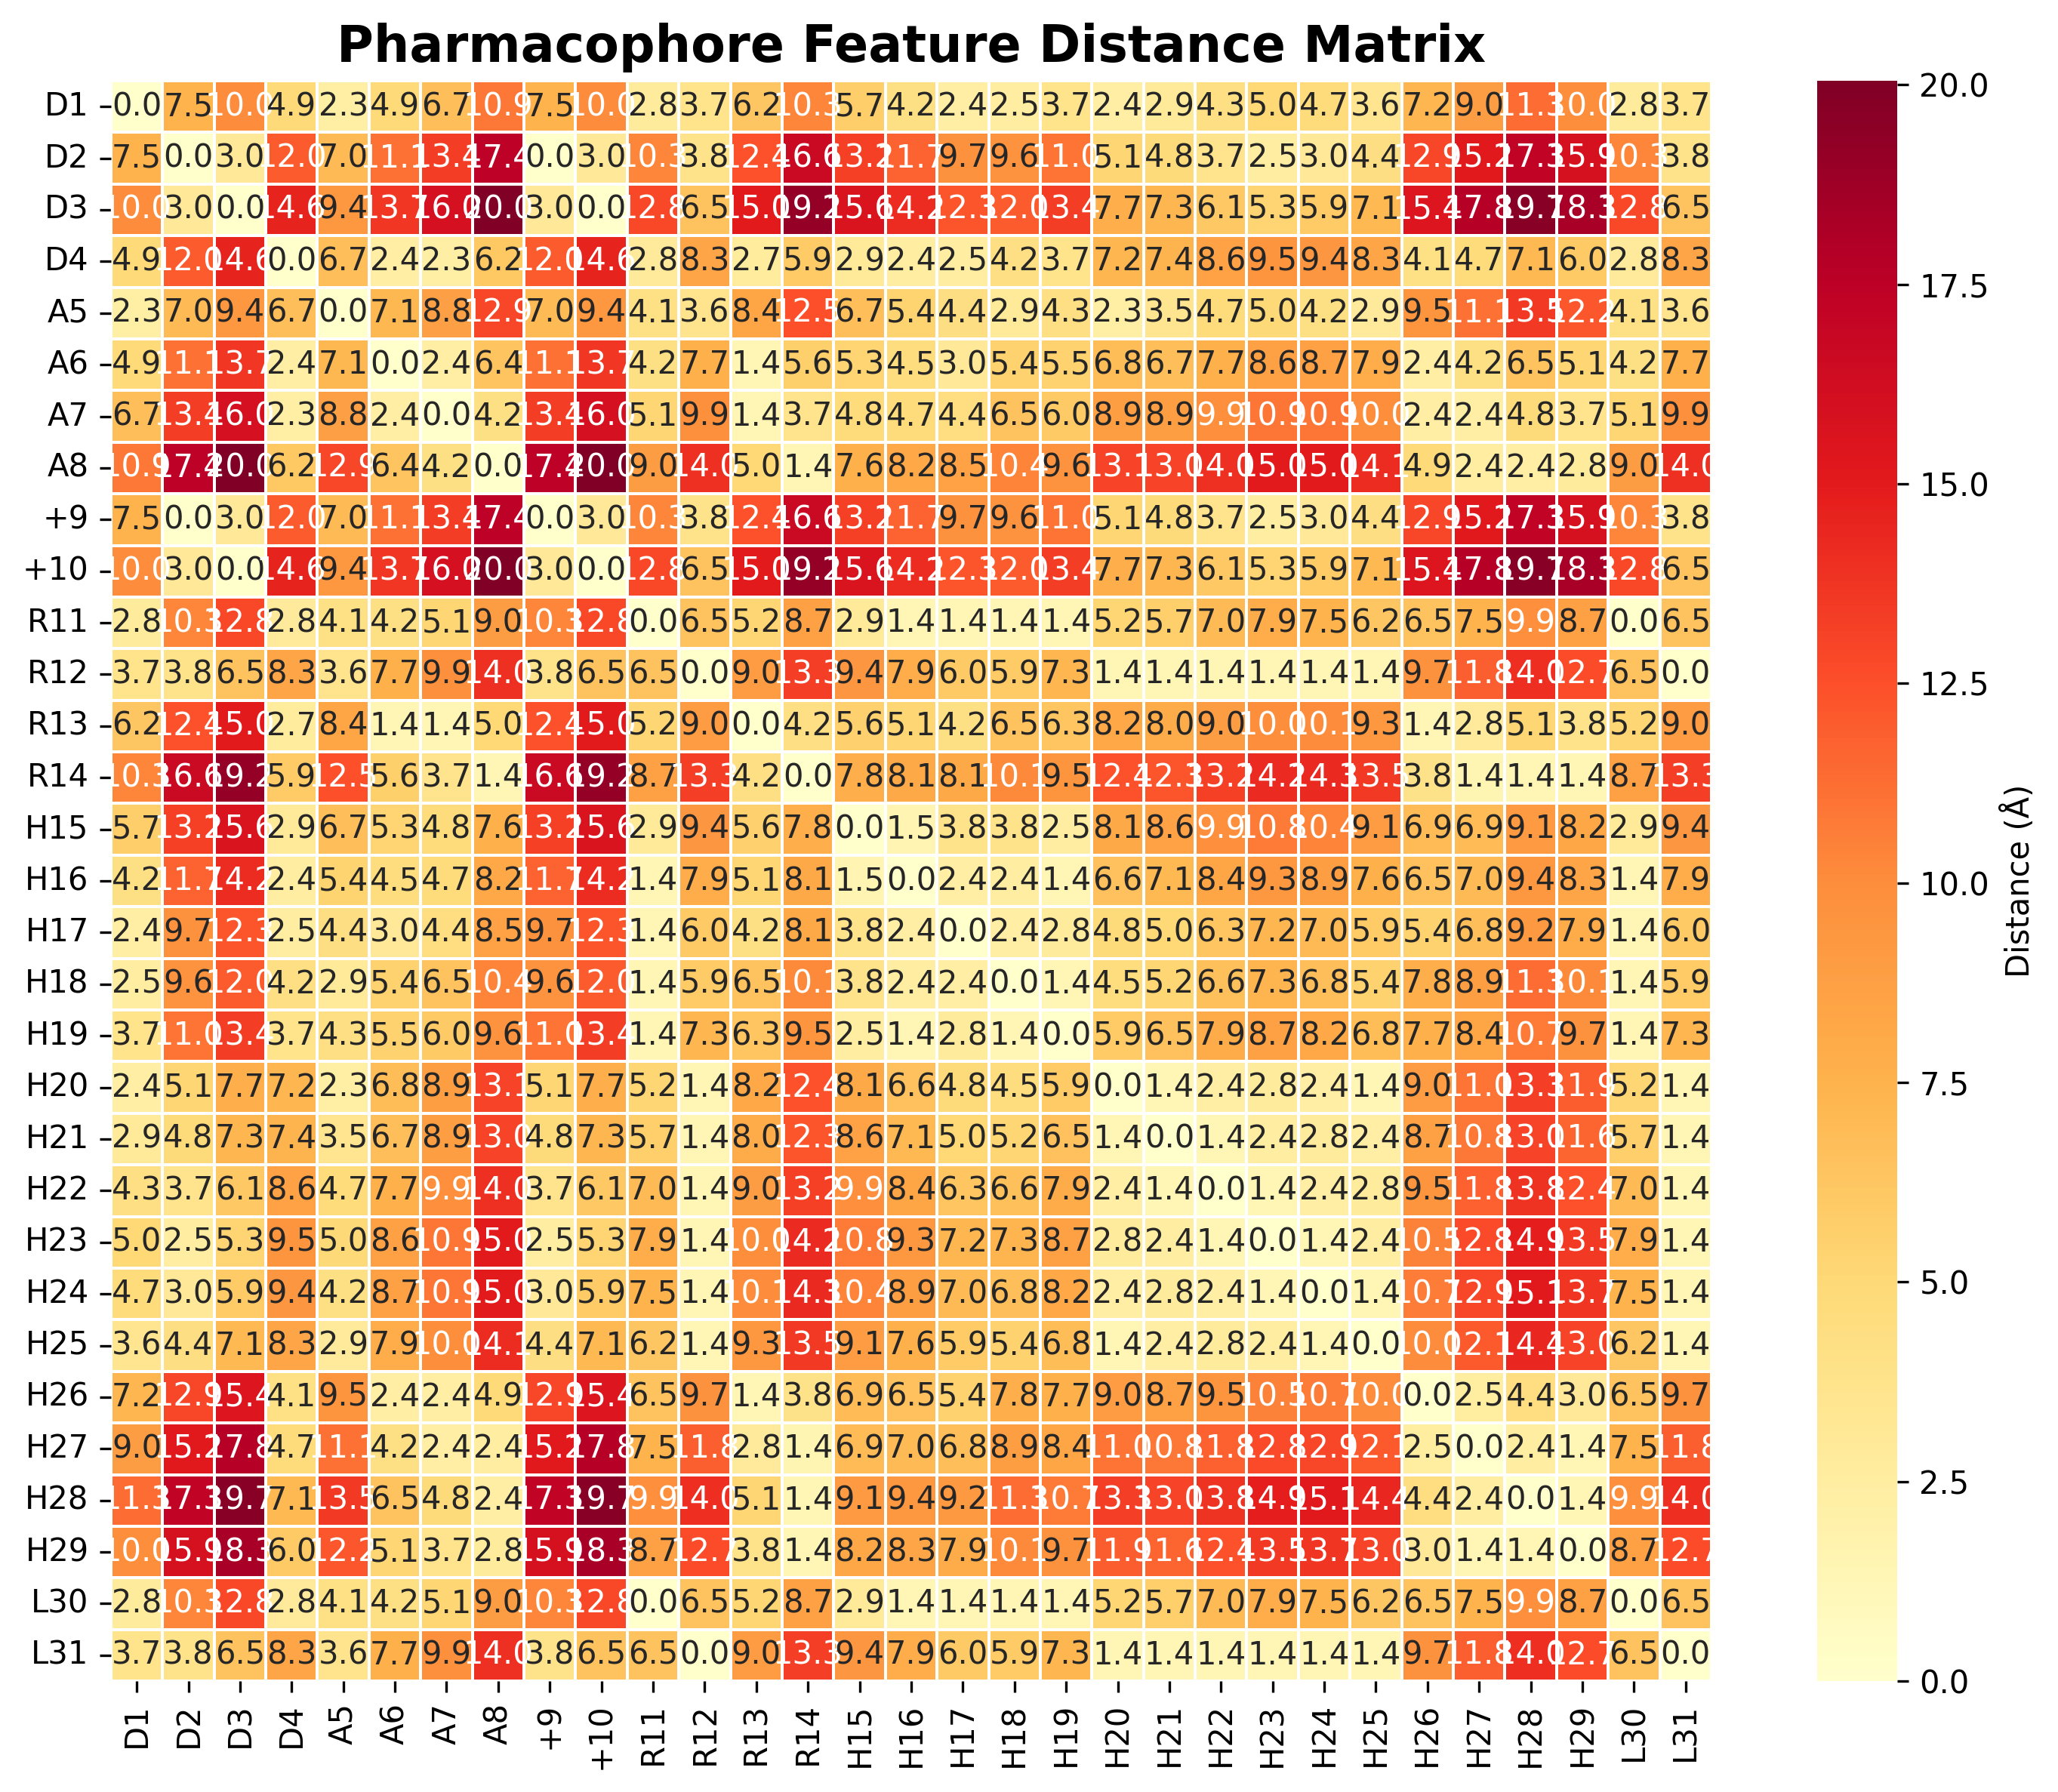

Values plotted in this chart, from the file beside it:
, D1, D2, D3, D4, A5, A6, A7, A8, +9, +10, R11, R12, R13, R14, H15, H16, H17, H18, H19, H20, H21, H22, H23
D1, 0.0, 7.462, 10.03, 4.858, 2.34, 4.878, 6.717, 10.86, 7.462, 10.03, 2.817, 3.687, 6.205, 10.33, 5.728, 4.223, 2.4, 2.471, 3.731, 2.41, 2.93, 4.279, 5.039
D2, 7.462, 0.0, 3.048, 12.04, 6.981, 11.09, 13.39, 17.45, 0.0, 3.048, 10.27, 3.775, 12.41, 16.61, 13.17, 11.67, 9.71, 9.577, 10.97, 5.11, 4.823, 3.656, 2.504
D3, 10.03, 3.048, 0.0, 14.62, 9.377, 13.7, 15.97, 20.05, 3.048, 0.0, 12.78, 6.464, 15.01, 19.16, 15.64, 14.16, 12.28, 12.01, 13.39, 7.71, 7.251, 6.076, 5.287
D4, 4.858, 12.04, 14.62, 0.0, 6.728, 2.393, 2.304, 6.184, 12.04, 14.62, 2.829, 8.337, 2.72, 5.904, 2.912, 2.44, 2.46, 4.233, 3.722, 7.214, 7.368, 8.583, 9.541
A5, 2.34, 6.981, 9.377, 6.728, 0.0, 7.133, 8.796, 12.85, 6.981, 9.377, 4.105, 3.62, 8.423, 12.45, 6.735, 5.353, 4.365, 2.948, 4.291, 2.331, 3.502, 4.677, 4.978
A6, 4.878, 11.09, 13.7, 2.393, 7.133, 0.0, 2.357, 6.366, 11.09, 13.7, 4.198, 7.651, 1.371, 5.611, 5.27, 4.487, 3.044, 5.428, 5.469, 6.837, 6.696, 7.652, 8.624
A7, 6.717, 13.39, 15.97, 2.304, 8.796, 2.357, 0.0, 4.178, 13.39, 15.97, 5.1, 9.853, 1.358, 3.669, 4.771, 4.691, 4.445, 6.497, 6.017, 8.911, 8.86, 9.904, 10.9
A8, 10.86, 17.45, 20.05, 6.184, 12.85, 6.366, 4.178, 0.0, 17.45, 20.05, 8.969, 13.99, 5.049, 1.401, 7.621, 8.189, 8.543, 10.36, 9.589, 13.06, 13.01, 14.01, 14.99
+9, 7.462, 0.0, 3.048, 12.04, 6.981, 11.09, 13.39, 17.45, 0.0, 3.048, 10.27, 3.775, 12.41, 16.61, 13.17, 11.67, 9.71, 9.577, 10.97, 5.11, 4.823, 3.656, 2.504
+10, 10.03, 3.048, 0.0, 14.62, 9.377, 13.7, 15.97, 20.05, 3.048, 0.0, 12.78, 6.464, 15.01, 19.16, 15.64, 14.16, 12.28, 12.01, 13.39, 7.71, 7.251, 6.076, 5.287
R11, 2.817, 10.27, 12.78, 2.829, 4.105, 4.198, 5.1, 8.969, 10.27, 12.78, 0.0, 6.498, 5.162, 8.731, 2.912, 1.407, 1.379, 1.404, 1.387, 5.175, 5.671, 7.037, 7.856
R12, 3.687, 3.775, 6.464, 8.337, 3.62, 7.651, 9.853, 13.99, 3.775, 6.464, 6.498, 0.0, 9.014, 13.26, 9.407, 7.904, 5.959, 5.885, 7.26, 1.4, 1.399, 1.397, 1.409
R13, 6.205, 12.41, 15.01, 2.72, 8.423, 1.371, 1.358, 5.049, 12.41, 15.01, 5.162, 9.014, 0.0, 4.243, 5.558, 5.122, 4.191, 6.491, 6.299, 8.206, 8.046, 8.976, 9.961
R14, 10.33, 16.61, 19.16, 5.904, 12.45, 5.611, 3.669, 1.401, 16.61, 19.16, 8.731, 13.26, 4.243, 0.0, 7.812, 8.139, 8.11, 10.13, 9.524, 12.43, 12.26, 13.17, 14.18
H15, 5.728, 13.17, 15.64, 2.912, 6.735, 5.27, 4.771, 7.621, 13.17, 15.64, 2.912, 9.407, 5.558, 7.812, 0.0, 1.506, 3.815, 3.797, 2.499, 8.072, 8.557, 9.923, 10.77
H16, 4.223, 11.67, 14.16, 2.44, 5.353, 4.487, 4.691, 8.189, 11.67, 14.16, 1.407, 7.904, 5.122, 8.139, 1.506, 0.0, 2.411, 2.439, 1.406, 6.576, 7.06, 8.426, 9.262
H17, 2.4, 9.71, 12.28, 2.46, 4.365, 3.044, 4.445, 8.543, 9.71, 12.28, 1.379, 5.959, 4.191, 8.11, 3.815, 2.411, 0.0, 2.406, 2.766, 4.778, 5.042, 6.327, 7.227
H18, 2.471, 9.577, 12.01, 4.233, 2.948, 5.428, 6.497, 10.36, 9.577, 12.01, 1.404, 5.885, 6.491, 10.13, 3.797, 2.439, 2.406, 0.0, 1.395, 4.494, 5.211, 6.597, 7.288
H19, 3.731, 10.97, 13.39, 3.722, 4.291, 5.469, 6.017, 9.589, 10.97, 13.39, 1.387, 7.26, 6.299, 9.524, 2.499, 1.406, 2.766, 1.395, 0.0, 5.875, 6.534, 7.925, 8.659
H20, 2.41, 5.11, 7.71, 7.214, 2.331, 6.837, 8.911, 13.06, 5.11, 7.71, 5.175, 1.4, 8.206, 12.43, 8.072, 6.576, 4.778, 4.494, 5.875, 0.0, 1.401, 2.423, 2.809
H21, 2.93, 4.823, 7.251, 7.368, 3.502, 6.696, 8.86, 13.01, 4.823, 7.251, 5.671, 1.399, 8.046, 12.26, 8.557, 7.06, 5.042, 5.211, 6.534, 1.401, 0.0, 1.398, 2.431
H22, 4.279, 3.656, 6.076, 8.583, 4.677, 7.652, 9.904, 14.01, 3.656, 6.076, 7.037, 1.397, 8.976, 13.17, 9.923, 8.426, 6.327, 6.597, 7.925, 2.423, 1.398, 0.0, 1.403
H23, 5.039, 2.504, 5.287, 9.541, 4.978, 8.624, 10.9, 14.99, 2.504, 5.287, 7.856, 1.409, 9.961, 14.18, 10.77, 9.262, 7.227, 7.288, 8.659, 2.809, 2.431, 1.403, 0.0
H24, 4.739, 3.034, 5.914, 9.407, 4.221, 8.719, 10.93, 15.02, 3.034, 5.914, 7.489, 1.394, 10.08, 14.31, 10.37, 8.882, 7.029, 6.777, 8.158, 2.417, 2.793, 2.419, 1.405
H25, 3.575, 4.367, 7.111, 8.322, 2.865, 7.904, 10, 14.11, 4.367, 7.111, 6.229, 1.401, 9.269, 13.49, 9.077, 7.605, 5.907, 5.441, 6.818, 1.397, 2.424, 2.798, 2.435
H26, 7.225, 12.86, 15.43, 4.106, 9.5, 2.391, 2.382, 4.924, 12.86, 15.43, 6.482, 9.679, 1.387, 3.842, 6.923, 6.505, 5.417, 7.773, 7.659, 9.026, 8.742, 9.516, 10.49
H27, 8.956, 15.19, 17.75, 4.691, 11.11, 4.196, 2.393, 2.449, 15.19, 17.75, 7.492, 11.84, 2.826, 1.42, 6.905, 7.034, 6.779, 8.889, 8.386, 11.02, 10.85, 11.76, 12.76
H28, 11.31, 17.25, 19.73, 7.076, 13.5, 6.489, 4.797, 2.403, 17.25, 19.73, 9.888, 14.04, 5.133, 1.386, 9.11, 9.376, 9.17, 11.29, 10.75, 13.31, 13.03, 13.84, 14.87
H29, 9.99, 15.86, 18.34, 5.958, 12.21, 5.148, 3.668, 2.791, 15.86, 18.34, 8.723, 12.65, 3.812, 1.389, 8.244, 8.336, 7.915, 10.11, 9.672, 11.94, 11.64, 12.45, 13.48
L30, 2.817, 10.27, 12.78, 2.829, 4.105, 4.198, 5.1, 8.969, 10.27, 12.78, 0.0, 6.498, 5.162, 8.731, 2.912, 1.407, 1.379, 1.404, 1.387, 5.175, 5.671, 7.037, 7.856
L31, 3.687, 3.775, 6.464, 8.337, 3.62, 7.651, 9.853, 13.99, 3.775, 6.464, 6.498, 0.0, 9.014, 13.26, 9.407, 7.904, 5.959, 5.885, 7.26, 1.4, 1.399, 1.397, 1.409
